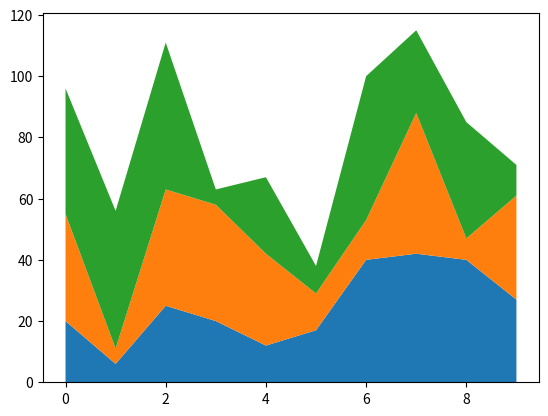

Reproduce this figure in Python.
"""
Method:         Stacked Area Chart
Data Variables: 3 categories - nominal
Y-axis - quantitative(random)
X- axis - quantitative(random)
[redacted]
"""

import numpy as np
import matplotlib.pyplot as plt


def fnx():


    return np.random.randint(5, 50, 10)

y = np.row_stack((fnx(), fnx(), fnx()))
x = np.arange(10)

y1, y2, y3 = fnx(), fnx(), fnx()

fig, ax = plt.subplots()
ax.stackplot(x, y)
plt.show()
